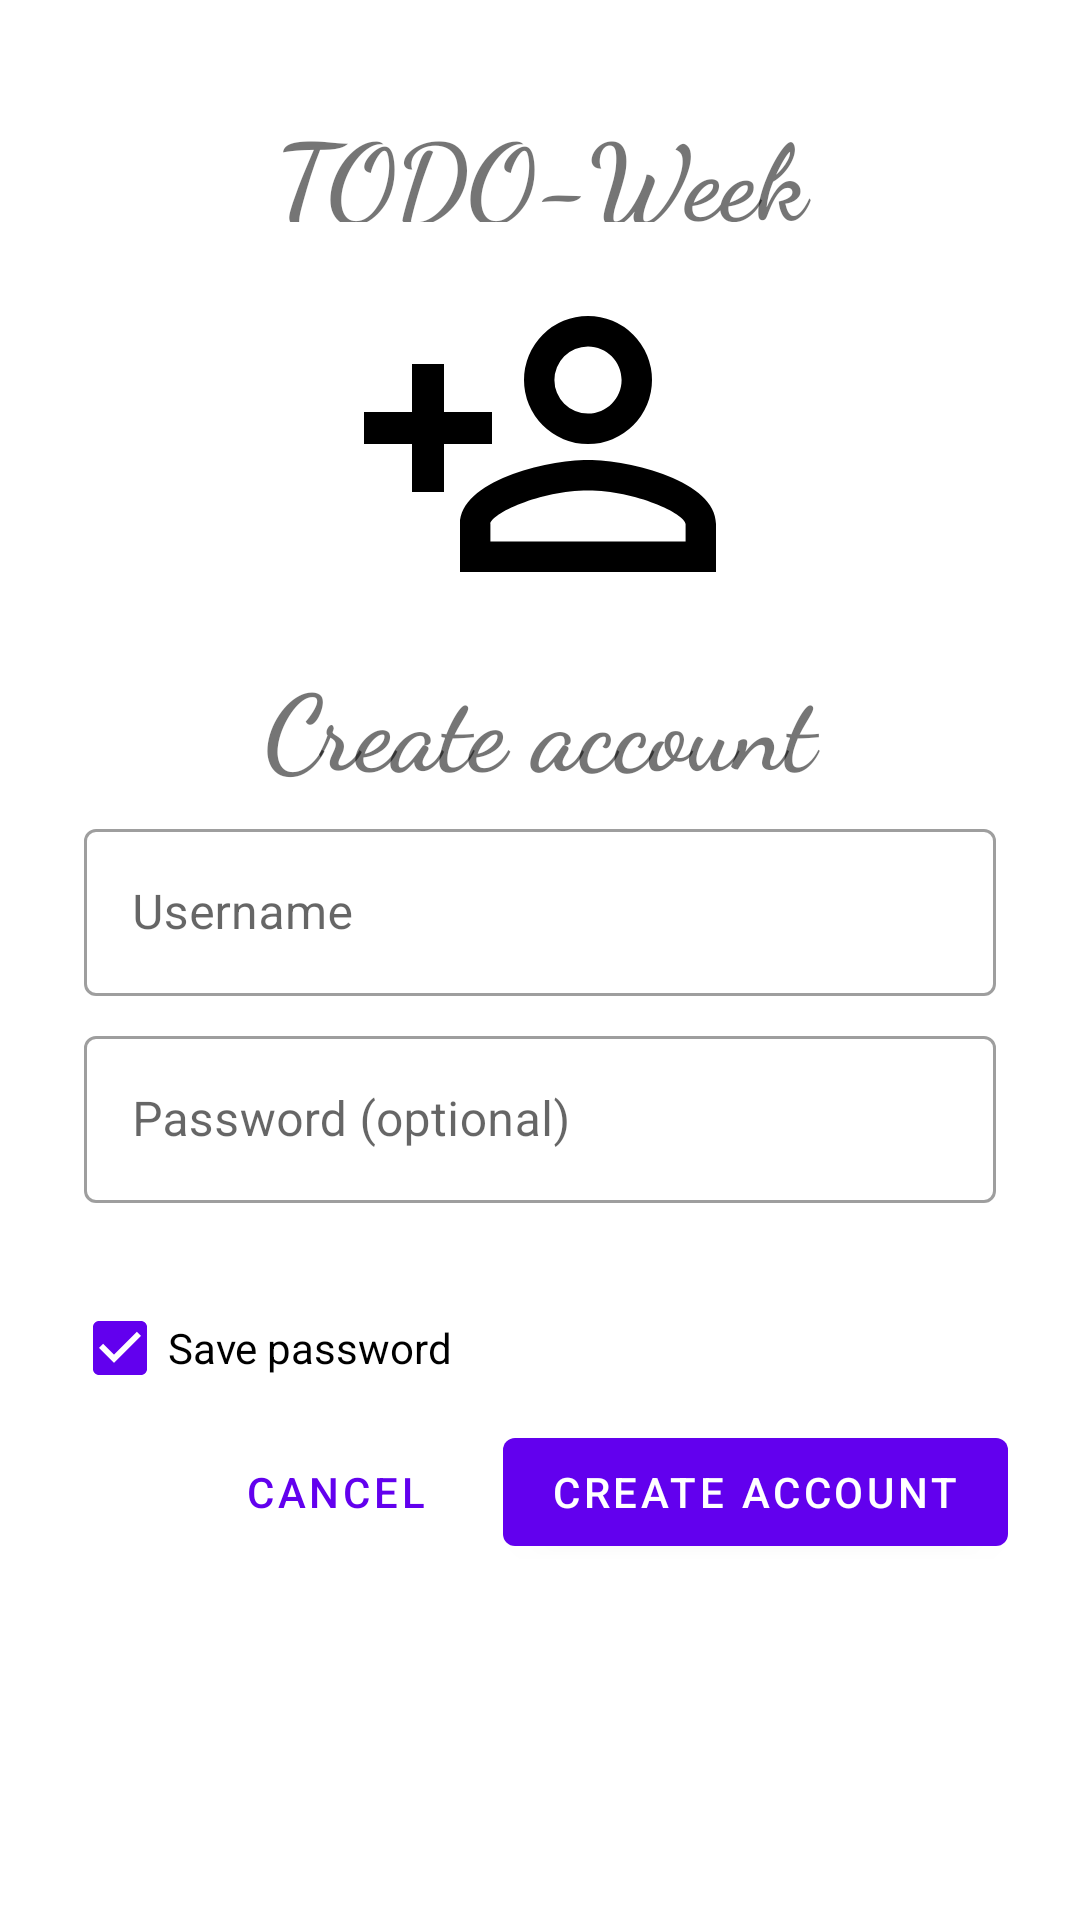

Here is an Android app screen rendered from its layout file. Give the layout XML and the strings, colors and styles it references.
<!-- AndroidManifest.xml: application theme Theme.TodoWeek -->
<!-- res/layout/add_todo.xml -->
<?xml version="1.0" encoding="utf-8"?>
<ScrollView xmlns:android="http://schemas.android.com/apk/res/android"
    xmlns:app="http://schemas.android.com/apk/res-auto"
    xmlns:tools="http://schemas.android.com/tools"
    android:layout_width="match_parent"
    android:layout_height="match_parent"
    android:background="@color/loginPageBackgroundColor"

    tools:context=".fragments.AddTodoFragment">

    <LinearLayout
        android:id="@+id/addTodo_container"
        android:layout_width="match_parent"
        android:layout_height="wrap_content"
        android:clipChildren="false"
        android:clipToPadding="false"
        android:orientation="vertical"
        android:padding="24dp"
        android:paddingTop="16dp">

        <TextView
            android:layout_width="200dp"
            android:layout_height="40dp"
            android:layout_gravity="center_horizontal|center_vertical"
            android:gravity="center"

            android:layout_marginTop="10dp"
            android:layout_marginBottom="10dp"
            android:fontFamily="cursive"
            android:text="@string/app_name"
            android:textStyle="bold"
            android:textSize="35dp" />

        <ImageView
            android:layout_width="128dp"
            android:layout_height="128dp"
            android:scaleType="fitXY"
            android:layout_gravity="center_horizontal"
            android:contentDescription=" "
            android:layout_marginTop="0dp"
            android:layout_marginBottom="5dp"
            app:srcCompat="@drawable/ic_newuser"
            tools:ignore="VectorDrawableCompat" />

        <TextView
            android:layout_width="217dp"
            android:layout_height="50dp"
            android:layout_gravity="center_horizontal|center_vertical"
            android:fontFamily="cursive"
            android:gravity="center"
            android:text="@string/register"
            android:textSize="35dp"
            android:textStyle="bold" />

        
        <com.google.android.material.textfield.TextInputLayout
            style="@style/Widget.MaterialComponents.TextInputLayout.OutlinedBox"
            android:layout_width="match_parent"
            android:layout_height="wrap_content"
            android:layout_margin="4dp"
            android:hint="@string/uname">

            <com.google.android.material.textfield.TextInputEditText
                android:id="@+id/username_edit_text"
                android:layout_width="match_parent"
                android:layout_height="wrap_content" />
        </com.google.android.material.textfield.TextInputLayout>

        <com.google.android.material.textfield.TextInputLayout
            android:id="@+id/password_text_input"
            style="@style/Widget.MaterialComponents.TextInputLayout.OutlinedBox"
            android:layout_width="match_parent"
            android:layout_height="wrap_content"
            android:layout_margin="4dp"
            android:hint="@string/pass"
            app:errorEnabled="true">

            <com.google.android.material.textfield.TextInputEditText
                android:id="@+id/password_edit_text"
                android:layout_width="match_parent"
                android:layout_height="wrap_content"
                android:inputType="textPassword" />
        </com.google.android.material.textfield.TextInputLayout>

        
        <RelativeLayout
            android:layout_width="match_parent"
            android:layout_height="wrap_content">

            <CheckBox
                android:id="@+id/chk_savepass"
                android:layout_width="match_parent"
                android:layout_height="match_parent"
                android:buttonTint="@color/colorPrimary"
                android:checked="true"
                android:text="@string/save_pass" />

        </RelativeLayout>
        <RelativeLayout
            android:layout_width="match_parent"
            android:layout_height="wrap_content">
            <com.google.android.material.button.MaterialButton
                android:id="@+id/createUser_button"
                android:layout_width="wrap_content"
                android:layout_height="wrap_content"
                android:layout_alignParentEnd="true"
                android:layout_alignParentRight="true"
                android:text="@string/register" />

            <com.google.android.material.button.MaterialButton
                android:id="@+id/cancel_button"
                style="@style/Widget.MaterialComponents.Button.TextButton"
                android:layout_width="wrap_content"
                android:layout_height="wrap_content"
                android:layout_marginEnd="12dp"
                android:layout_marginRight="12dp"
                android:layout_toStartOf="@id/createUser_button"
                android:layout_toLeftOf="@id/createUser_button"
                android:text="@string/cancel" />

        </RelativeLayout>


        <Space
            android:layout_width="wrap_content"
            android:layout_height="wrap_content"
            android:layout_margin="20dp"
            android:padding="10dp" />


    </LinearLayout>
</ScrollView>
<!-- resources referenced by this layout -->
<resources>
  <color name="colorPrimary">#6200EE</color>
  <color name="loginPageBackgroundColor">#FFFFFF</color>
  <!-- drawable ic_newuser (drawable) -->
  <vector xmlns:android="http://schemas.android.com/apk/res/android"
      android:height="24dp"
      android:width="24dp"
      android:viewportWidth="24"
      android:viewportHeight="24">
      <path
          android:fillColor="#FF000000"
          android:pathData="M15,4A4,4 0 0,0 11,8A4,4 0 0,0 15,12A4,4 0 0,0 19,8A4,4 0 0,0 15,4M15,5.9C16.16,5.9 17.1,6.84 17.1,8C17.1,9.16 16.16,10.1 15,10.1A2.1,2.1 0 0,1 12.9,8A2.1,2.1 0 0,1 15,5.9M4,7V10H1V12H4V15H6V12H9V10H6V7H4M15,13C12.33,13 7,14.33 7,17V20H23V17C23,14.33 17.67,13 15,13M15,14.9C17.97,14.9 21.1,16.36 21.1,17V18.1H8.9V17C8.9,16.36 12,14.9 15,14.9Z" />
  </vector>
  <string name="app_name">TODO-Week</string>
  <string name="cancel">Cancel</string>
  <string name="pass">Password (optional)</string>
  <string name="register">Create account</string>
  <string name="save_pass">Save password</string>
  <string name="uname">Username</string>
  <style name="Theme.TodoWeek" parent="Theme.MaterialComponents.Light">
          
          <item name="colorPrimary">@color/purple_500</item>
          <item name="colorPrimaryDark">@color/purple_700</item>
          <item name="colorAccent">@color/teal_200</item>
          
      </style>
  <color name="purple_500">#FF6200EE</color>
  <color name="purple_700">#FF3700B3</color>
  <color name="teal_200">#FF03DAC5</color>
</resources>
